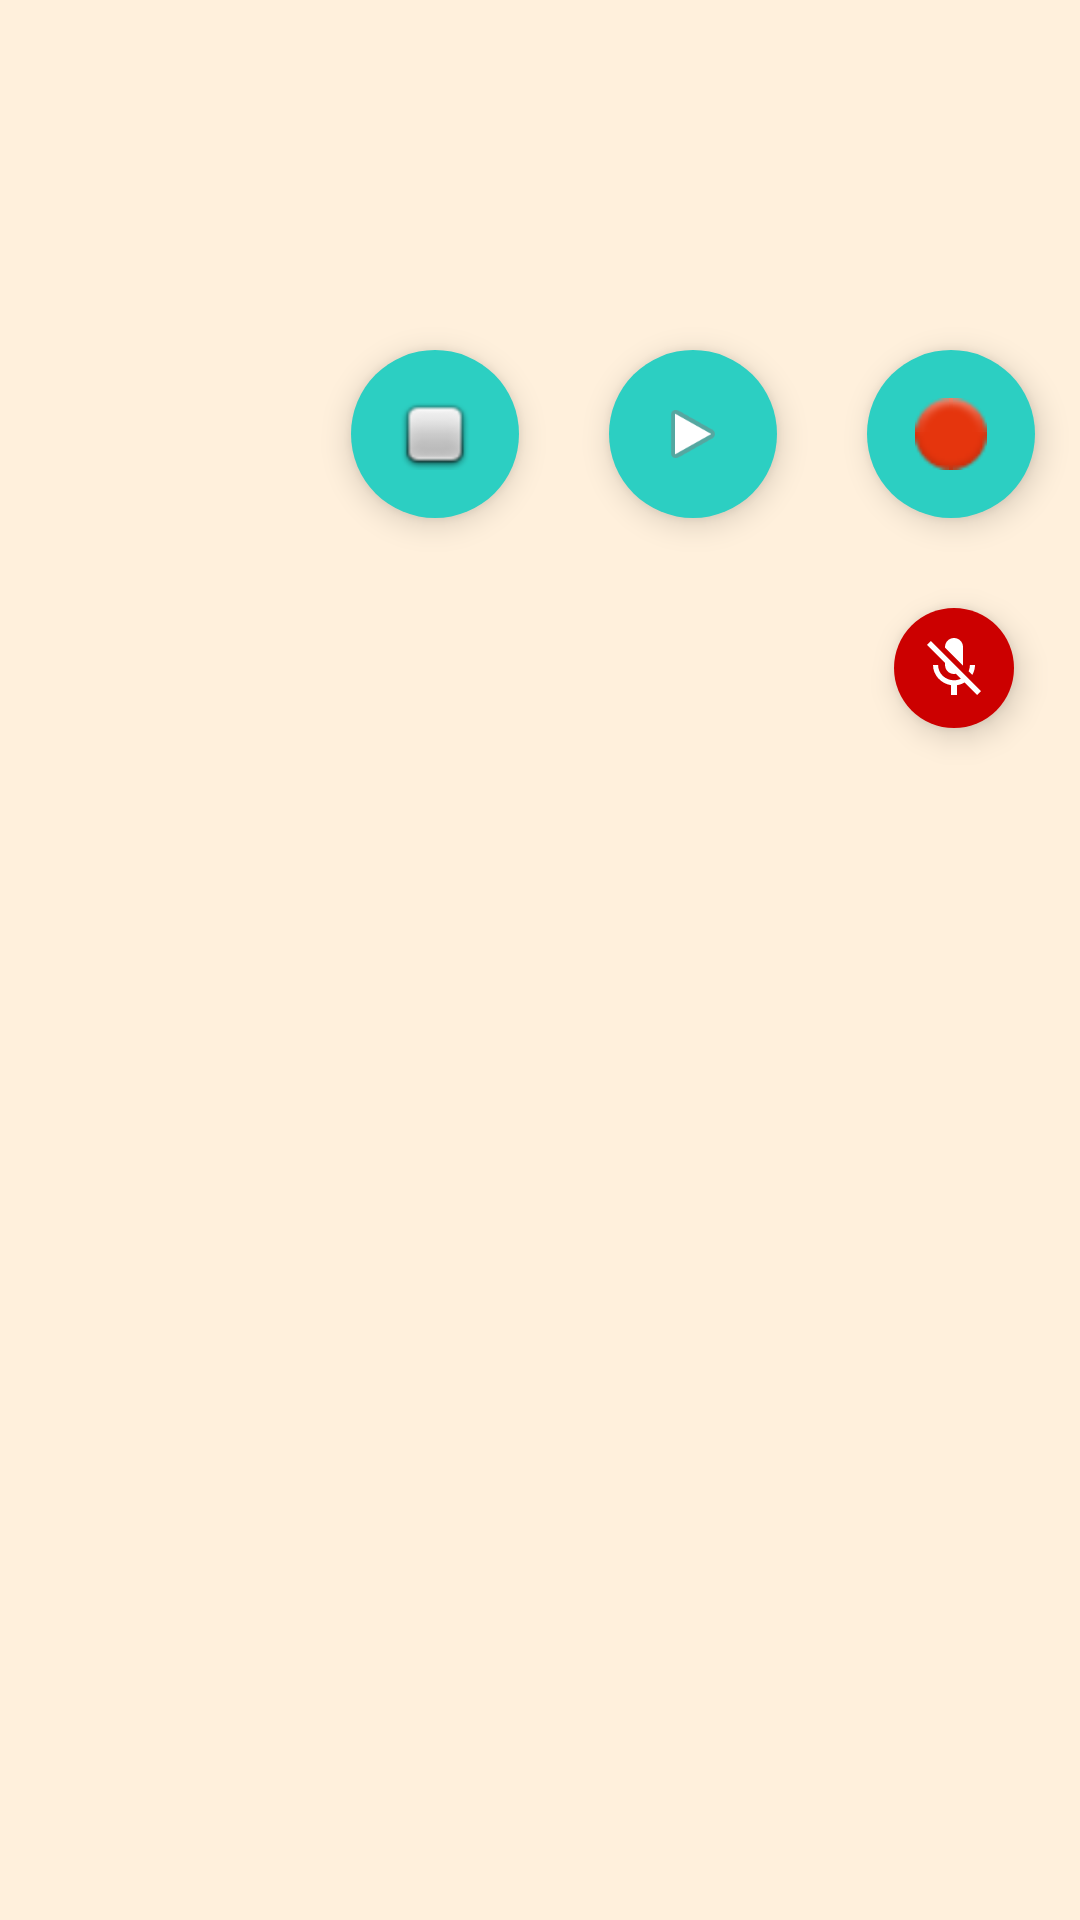

Here is an Android app screen rendered from its layout file. Give the layout XML and the strings, colors and styles it references.
<!-- AndroidManifest.xml: application theme AppTheme -->
<!-- res/layout/closer_look.xml -->
<?xml version="1.0" encoding="utf-8"?>
<ScrollView xmlns:android="http://schemas.android.com/apk/res/android"
    android:layout_height="match_parent"
    android:layout_width="match_parent"
    xmlns:app="http://schemas.android.com/apk/res-auto">

<LinearLayout xmlns:android="http://schemas.android.com/apk/res/android"
    android:layout_width="match_parent"
    android:layout_height="wrap_content"
    android:orientation="vertical">

    <RelativeLayout
        android:layout_width="match_parent"
        android:layout_height="wrap_content">
        <TextView
            android:id="@+id/moten1closer"
            android:layout_weight="1"
            android:layout_height="wrap_content"
            android:layout_width="wrap_content"
            android:paddingLeft="15dp"
            android:textSize="22dp">
        </TextView>

        <TextView
            android:id="@+id/tipocloser"
            android:layout_weight="0.2"
            android:layout_height="wrap_content"
            android:layout_width="wrap_content"
            android:paddingRight="10dp"
            android:layout_alignParentRight="true"
            android:textSize="22dp">
        </TextView>
    </RelativeLayout>

    <LinearLayout
        android:layout_width="wrap_content"
        android:layout_height="wrap_content">
        <TextView
            android:id="@+id/moten2closer"
            android:layout_weight="1"
            android:layout_height="wrap_content"
            android:layout_width="wrap_content"
            android:textSize="18dp"
            android:paddingLeft="30dp"
            android:paddingBottom="10dp">
        </TextView>
    </LinearLayout>

    <LinearLayout
        android:layout_width="wrap_content"
        android:layout_height="wrap_content">
        <TextView
            android:layout_width="wrap_content"
            android:layout_height="wrap_content"
            android:id="@+id/idiomacloser"/>
    </LinearLayout>
    <LinearLayout
        android:layout_width="wrap_content"
        android:layout_height="wrap_content">
    <TextView
            android:id="@+id/notacloser"
            android:layout_weight="1"
            android:layout_height="wrap_content"
            android:layout_width="wrap_content"
            android:paddingLeft="10dp">
        </TextView>

    </LinearLayout>

    <LinearLayout
        android:layout_width="match_parent"
        android:layout_height="wrap_content"
        android:orientation="horizontal"
        android:gravity="right">

        <LinearLayout
            android:layout_width="wrap_content"
            android:layout_height="wrap_content"
            android:paddingLeft="10dp">
            <com.google.android.material.floatingactionbutton.FloatingActionButton
                android:id="@+id/stop_button_fab"
                android:layout_width="wrap_content"
                android:layout_height="wrap_content"
                app:fabSize="normal"
                app:elevation="6dp"
                app:pressedTranslationZ="6dp"
                app:backgroundTint="@color/navigationBarColor"
                app:rippleColor="@color/accent_material_light"
                android:paddingRight="10dp"
                app:borderWidth="0dp"
                android:layout_margin="15dp"
                android:src="@android:drawable/checkbox_off_background" />

            <com.google.android.material.floatingactionbutton.FloatingActionButton
                android:id="@+id/play_button_fab"
                android:layout_width="wrap_content"
                android:layout_height="wrap_content"
                app:fabSize="normal"
                app:elevation="6dp"
                app:pressedTranslationZ="6dp"
                app:backgroundTint="@color/navigationBarColor"
                app:rippleColor="@color/accent_material_light"
                android:paddingRight="10dp"
                app:borderWidth="0dp"
                android:layout_margin="15dp"
                android:layout_alignParentLeft="true"
                android:src="@android:drawable/ic_media_play"/>

            <com.google.android.material.floatingactionbutton.FloatingActionButton
                android:id="@+id/record_button_fab"
                android:layout_width="wrap_content"
                android:layout_height="wrap_content"
                app:fabSize="normal"
                app:elevation="6dp"
                app:pressedTranslationZ="10dp"
                app:backgroundTint="@color/navigationBarColor"
                app:rippleColor="@color/accent_material_light"
                android:paddingRight="10dp"
                app:borderWidth="0dp"
                android:layout_margin="15dp"
                android:src="@android:drawable/ic_notification_overlay"/>
        </LinearLayout>

        
    </LinearLayout>


    <RelativeLayout
        android:layout_width="match_parent"
        android:layout_height="wrap_content"
        android:id="@+id/framePict"
        android:gravity="right">

        <LinearLayout
            android:layout_width="wrap_content"
            android:layout_height="wrap_content"
            android:layout_gravity="left"
            android:paddingRight="7dp"
            android:paddingLeft="20dp"
            android:paddingBottom="20dp">

            <com.google.android.material.floatingactionbutton.FloatingActionButton
                android:id="@+id/botonQuitarSonido"
                android:layout_width="wrap_content"
                android:layout_height="wrap_content"
                android:src="@android:drawable/stat_notify_call_mute"
                app:fabSize="mini"
                app:elevation="6dp"
                app:pressedTranslationZ="6dp"
                app:backgroundTint="@color/darkred"
                app:rippleColor="@color/accent_material_light"
                app:borderWidth="0dp"
                android:layout_margin="15dp"/>

        </LinearLayout>

        
    </RelativeLayout>
</LinearLayout>

</ScrollView>
<!-- resources referenced by this layout -->
<resources>
  <color name="accent_material_light">#90a4ae</color>
  <item name="darkred" type="color">#FFCC0000</item>
  <color name="navigationBarColor">#2ccfc2</color>
  <color name="primary_dark_material_dark">#10948a</color>
  <style name="AppTheme" parent="Theme.AppCompat.Light.DarkActionBar">
          
          <item name="android:colorBackground">@color/background_material_light</item>
      </style>
  <color name="background_material_light">#fff0dc</color>
</resources>
